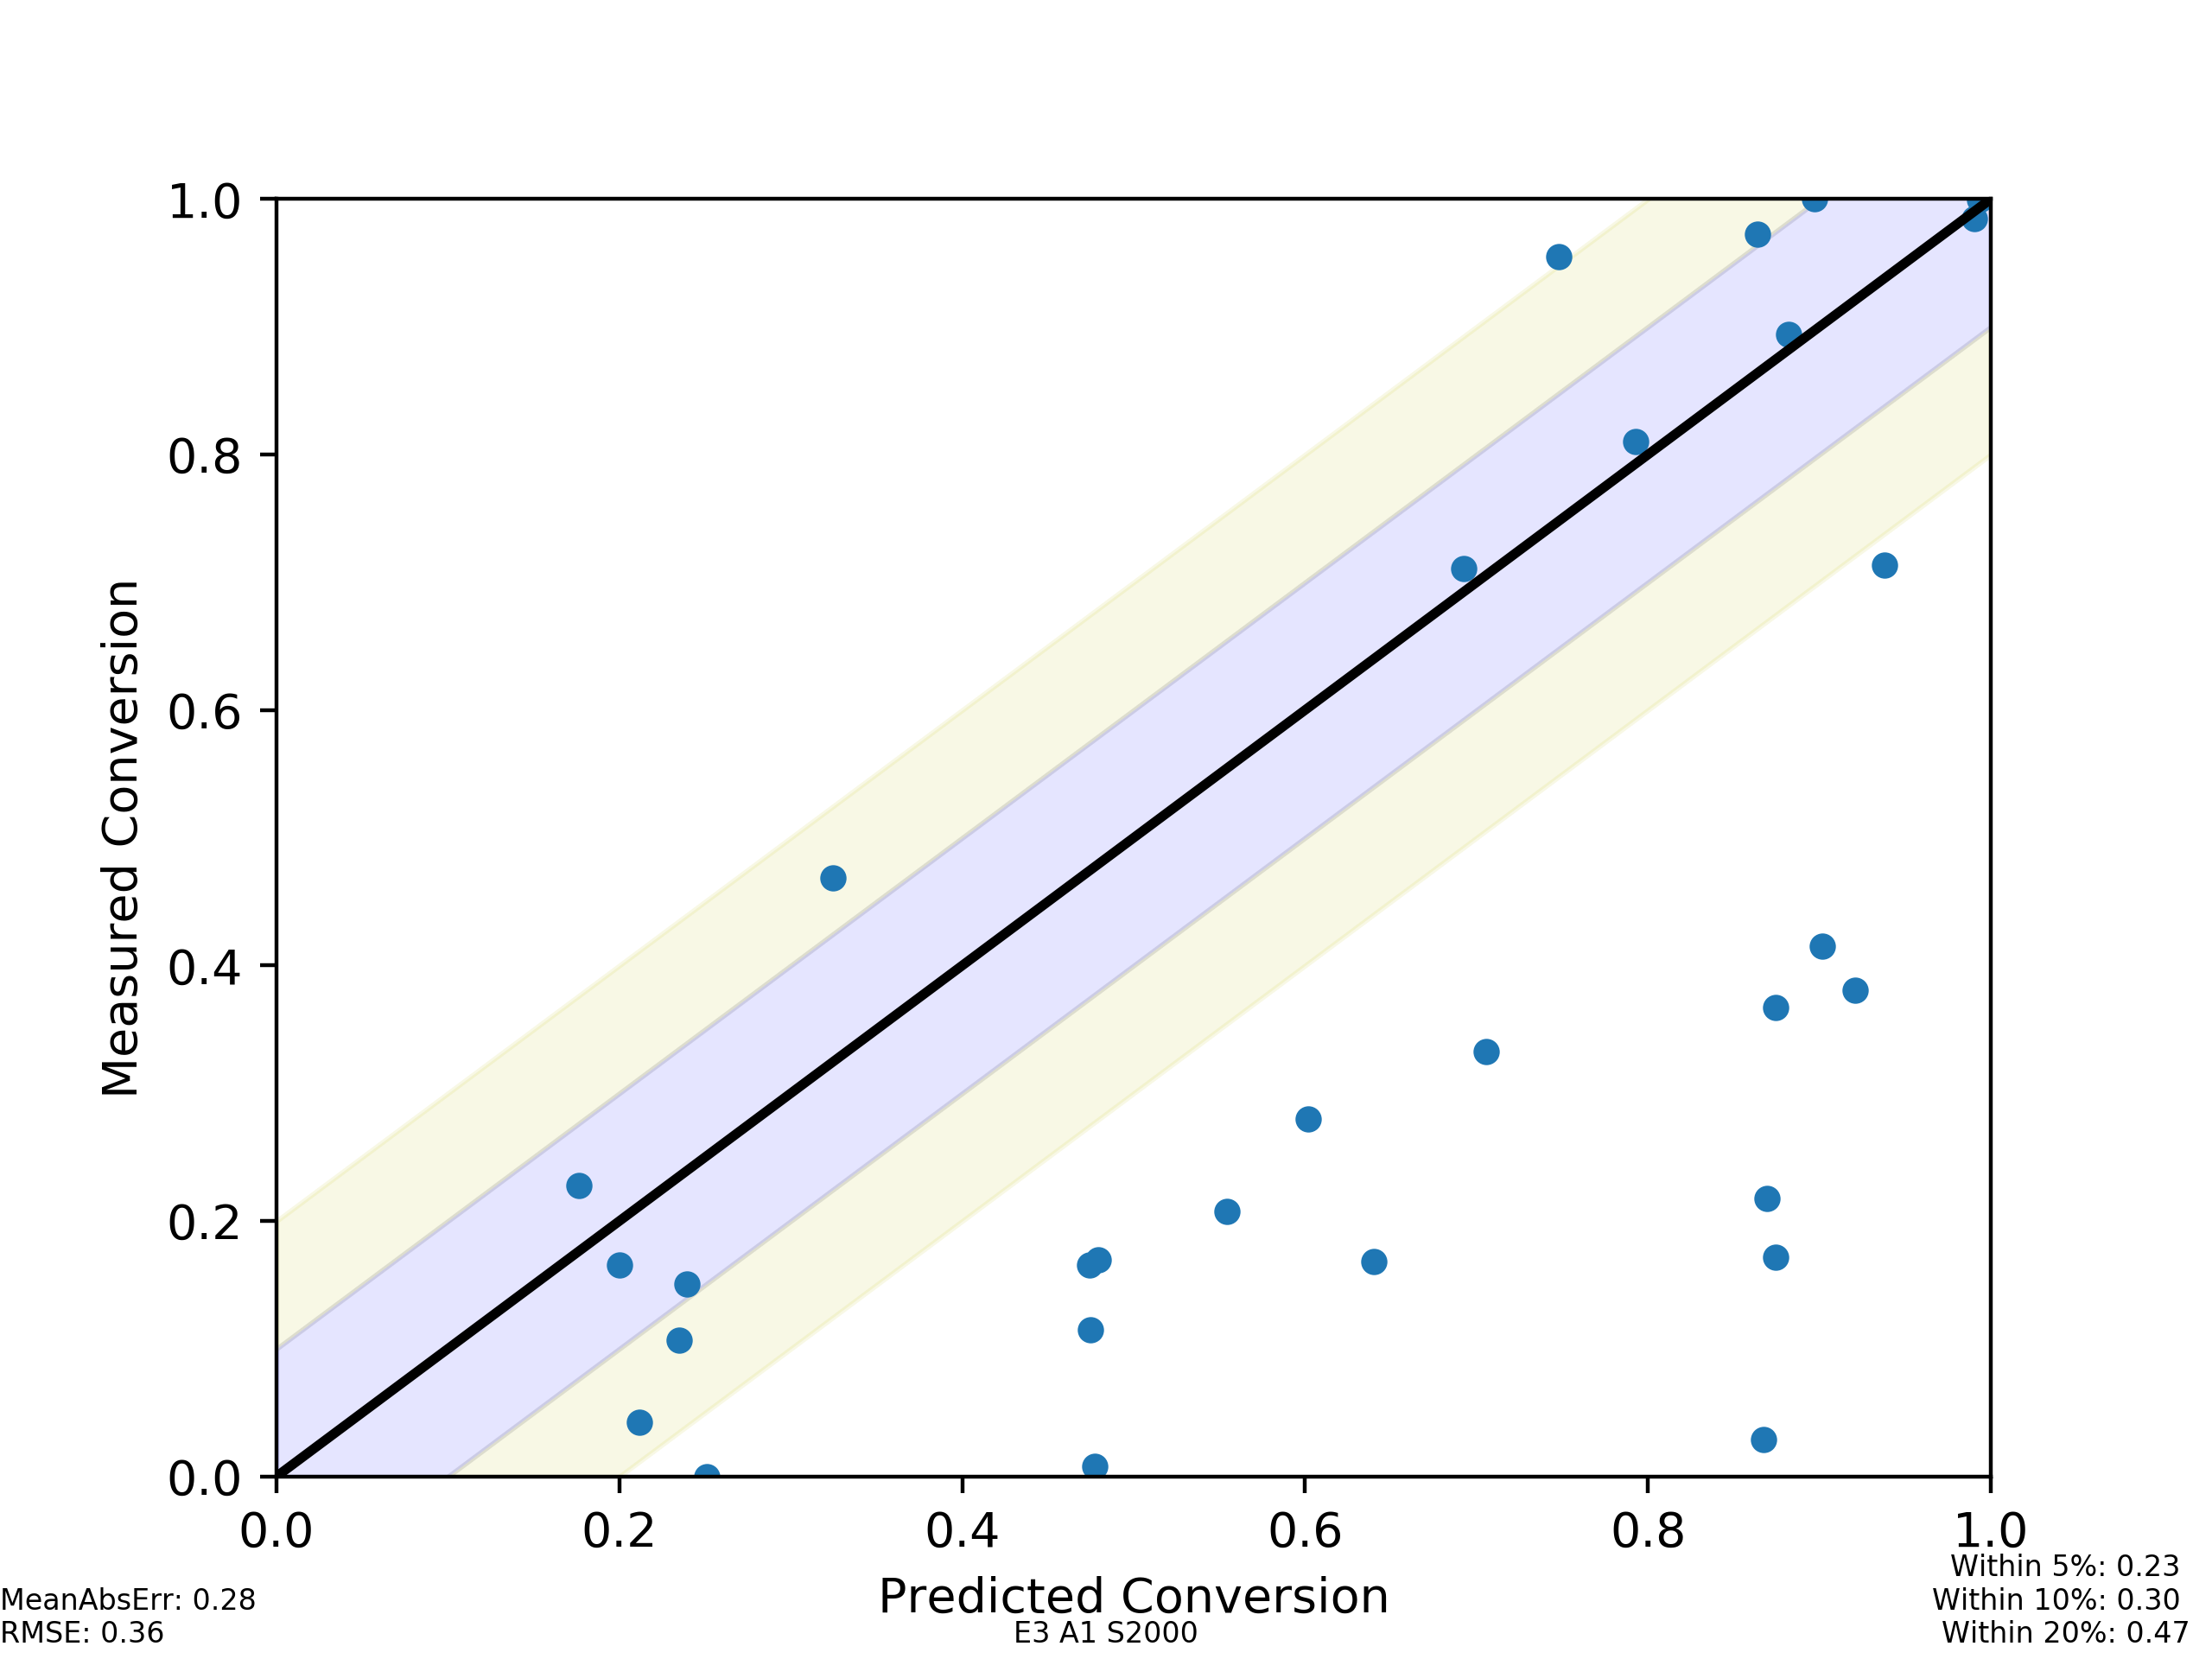

The file beside this chart, header and first rows:
, Predicted Conversion, Measured Conversion
38_450_1, 0.9936, 0.9997
86_250_0, 0.2508, 0.0
85_300_0, 0.5542, 0.2076
90_450_0, 0.793, 0.8102
38_300_1, 0.3248, 0.4688
87_250_0, 0.2392, 0.1505
38_350_1, 0.8637, 0.9723
38_400_1, 0.9903, 0.9847
90_300_0, 0.4794, 0.17
93_350_0, 0.602, 0.2796
38_250_1, 0.1762, 0.228
85_350_0, 0.8747, 0.3673
86_350_0, 0.8674, 0.02862
87_450_0, 0.9382, 0.7137
86_300_0, 0.4771, 0.007846
86_400_0, 0.8747, 0.1717
93_400_0, 0.6925, 0.7104
90_350_0, 0.64, 0.1683
93_300_0, 0.4747, 0.115
93_450_0, 0.7478, 0.9553
90_400_0, 0.7055, 0.3324
87_350_0, 0.8697, 0.2178
85_250_0, 0.2351, 0.1067
90_250_0, 0.2, 0.1655
93_250_0, 0.2118, 0.04282
85_450_0, 0.8974, 1.0
87_300_0, 0.4742, 0.1658
87_400_0, 0.9207, 0.3805
86_450_0, 0.9016, 0.4155
85_400_0, 0.882, 0.8938
